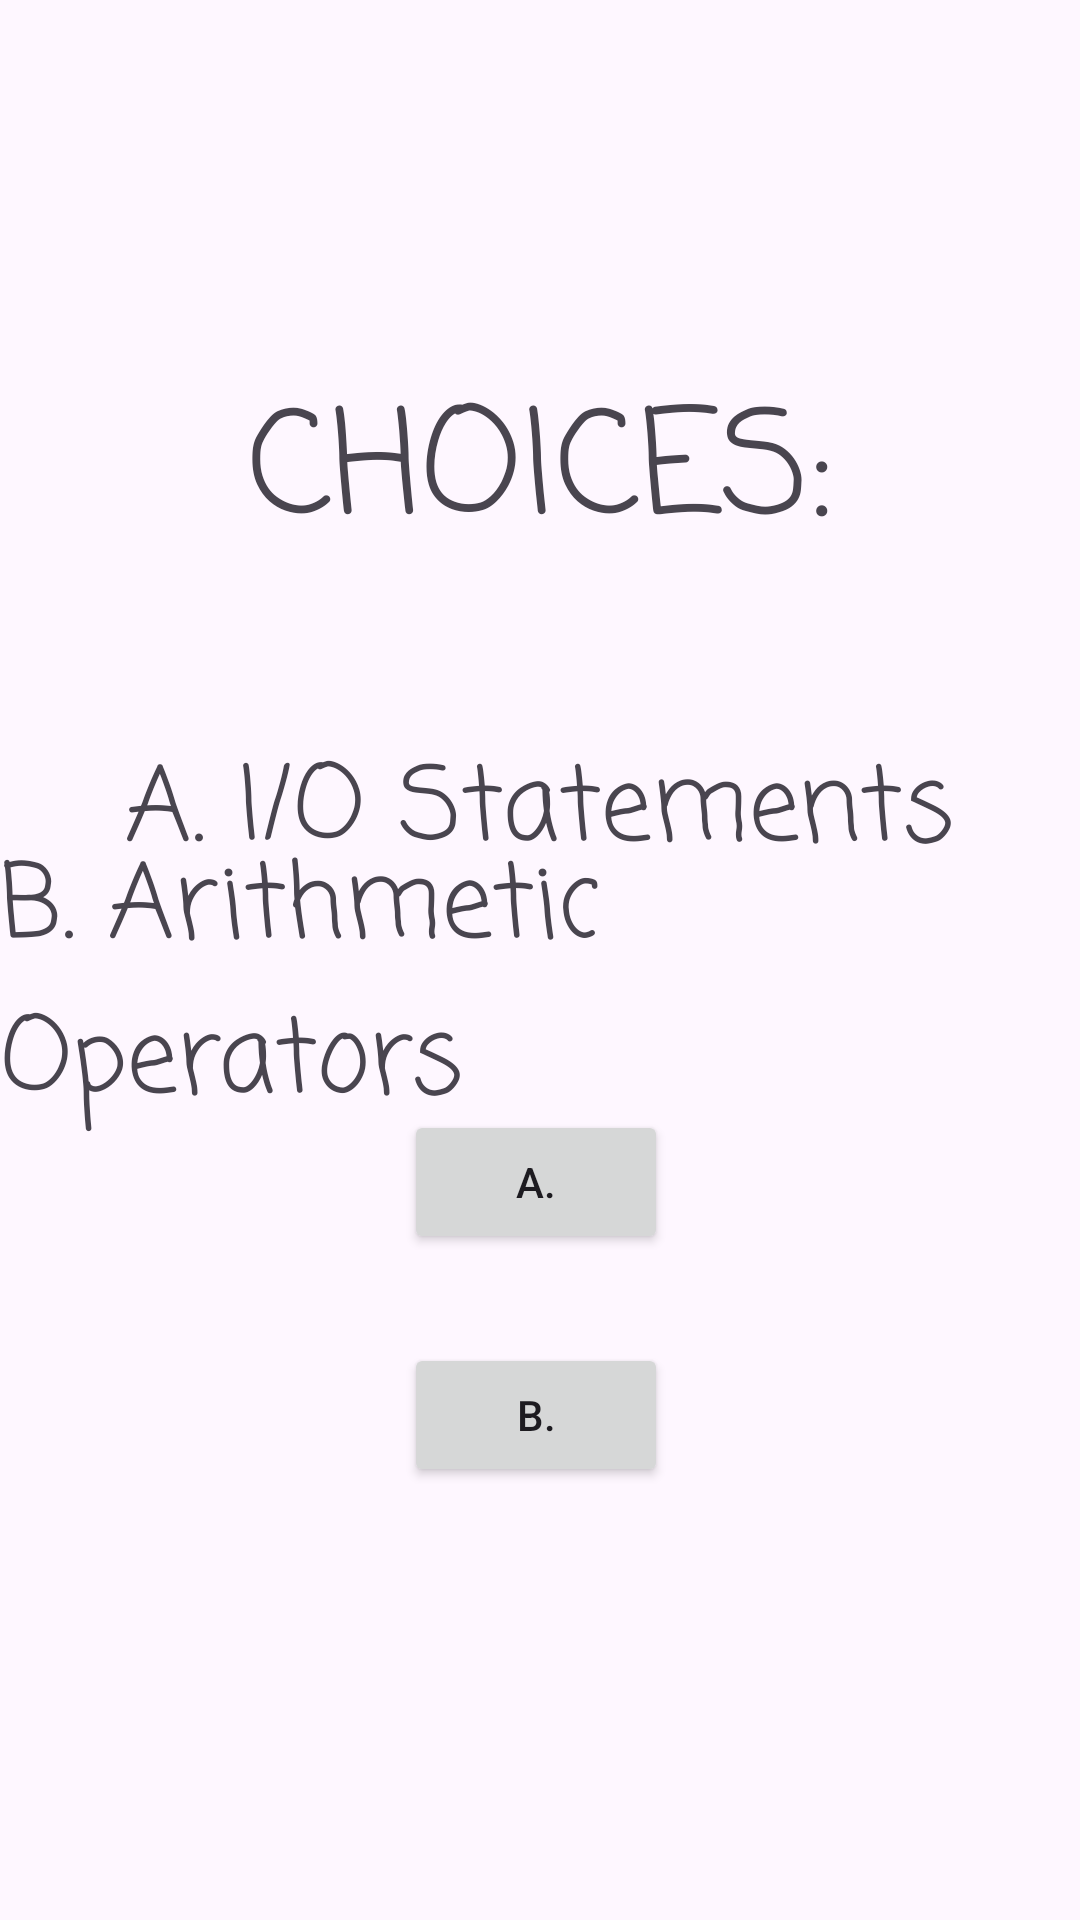

This screen was rendered from an Android layout file. Write that file and the resources it references.
<!-- AndroidManifest.xml: application theme Theme.MobprogChoices -->
<!-- res/layout/activity_main.xml -->
<?xml version="1.0" encoding="utf-8"?>
<androidx.constraintlayout.widget.ConstraintLayout xmlns:android="http://schemas.android.com/apk/res/android"
    xmlns:app="http://schemas.android.com/apk/res-auto"
    xmlns:tools="http://schemas.android.com/tools"
    android:layout_width="match_parent"
    android:layout_height="match_parent"
    tools:context=".MainActivity">

    <TextView
        android:id="@+id/textView3"
        android:layout_width="wrap_content"
        android:layout_height="wrap_content"
        android:fontFamily="casual"
        android:text="CHOICES:"
        android:textSize="48sp"
        app:layout_constraintBottom_toBottomOf="parent"
        app:layout_constraintEnd_toEndOf="parent"
        app:layout_constraintStart_toStartOf="parent"
        app:layout_constraintTop_toTopOf="parent"
        app:layout_constraintVertical_bias="0.214" />

    <TextView
        android:id="@+id/A"
        android:layout_width="wrap_content"
        android:layout_height="wrap_content"
        android:fontFamily="casual"
        android:text="A. I/O Statements"
        android:textSize="34sp"
        app:layout_constraintBottom_toBottomOf="parent"
        app:layout_constraintEnd_toEndOf="parent"
        app:layout_constraintHorizontal_bias="0.497"
        app:layout_constraintStart_toStartOf="parent"
        app:layout_constraintTop_toTopOf="parent"
        app:layout_constraintVertical_bias="0.416" />

    <TextView
        android:id="@+id/B"
        android:layout_width="wrap_content"
        android:layout_height="wrap_content"
        android:fontFamily="casual"
        android:text="B. Arithmetic Operators"
        android:textSize="34sp"
        app:layout_constraintBottom_toBottomOf="parent"
        app:layout_constraintEnd_toEndOf="parent"
        app:layout_constraintStart_toStartOf="parent"
        app:layout_constraintTop_toTopOf="parent"
        app:layout_constraintVertical_bias="0.516" />

    <Button
        android:id="@+id/Abutton"
        android:layout_width="wrap_content"
        android:layout_height="wrap_content"
        android:text="A."
        app:layout_constraintBottom_toBottomOf="parent"
        app:layout_constraintEnd_toEndOf="parent"
        app:layout_constraintHorizontal_bias="0.495"
        app:layout_constraintStart_toStartOf="parent"
        app:layout_constraintTop_toTopOf="parent"
        app:layout_constraintVertical_bias="0.625" />

    <Button
        android:id="@+id/Bbutton"
        android:layout_width="wrap_content"
        android:layout_height="wrap_content"
        android:text="B."
        app:layout_constraintBottom_toBottomOf="parent"
        app:layout_constraintEnd_toEndOf="parent"
        app:layout_constraintHorizontal_bias="0.495"
        app:layout_constraintStart_toStartOf="parent"
        app:layout_constraintTop_toTopOf="parent"
        app:layout_constraintVertical_bias="0.756" />

</androidx.constraintlayout.widget.ConstraintLayout>
<!-- resources referenced by this layout -->
<resources>
  <style name="Theme.MobprogChoices" parent="Base.Theme.MobprogChoices" />
  <style name="Base.Theme.MobprogChoices" parent="Theme.Material3.DayNight.NoActionBar">
          
          
      </style>
</resources>
